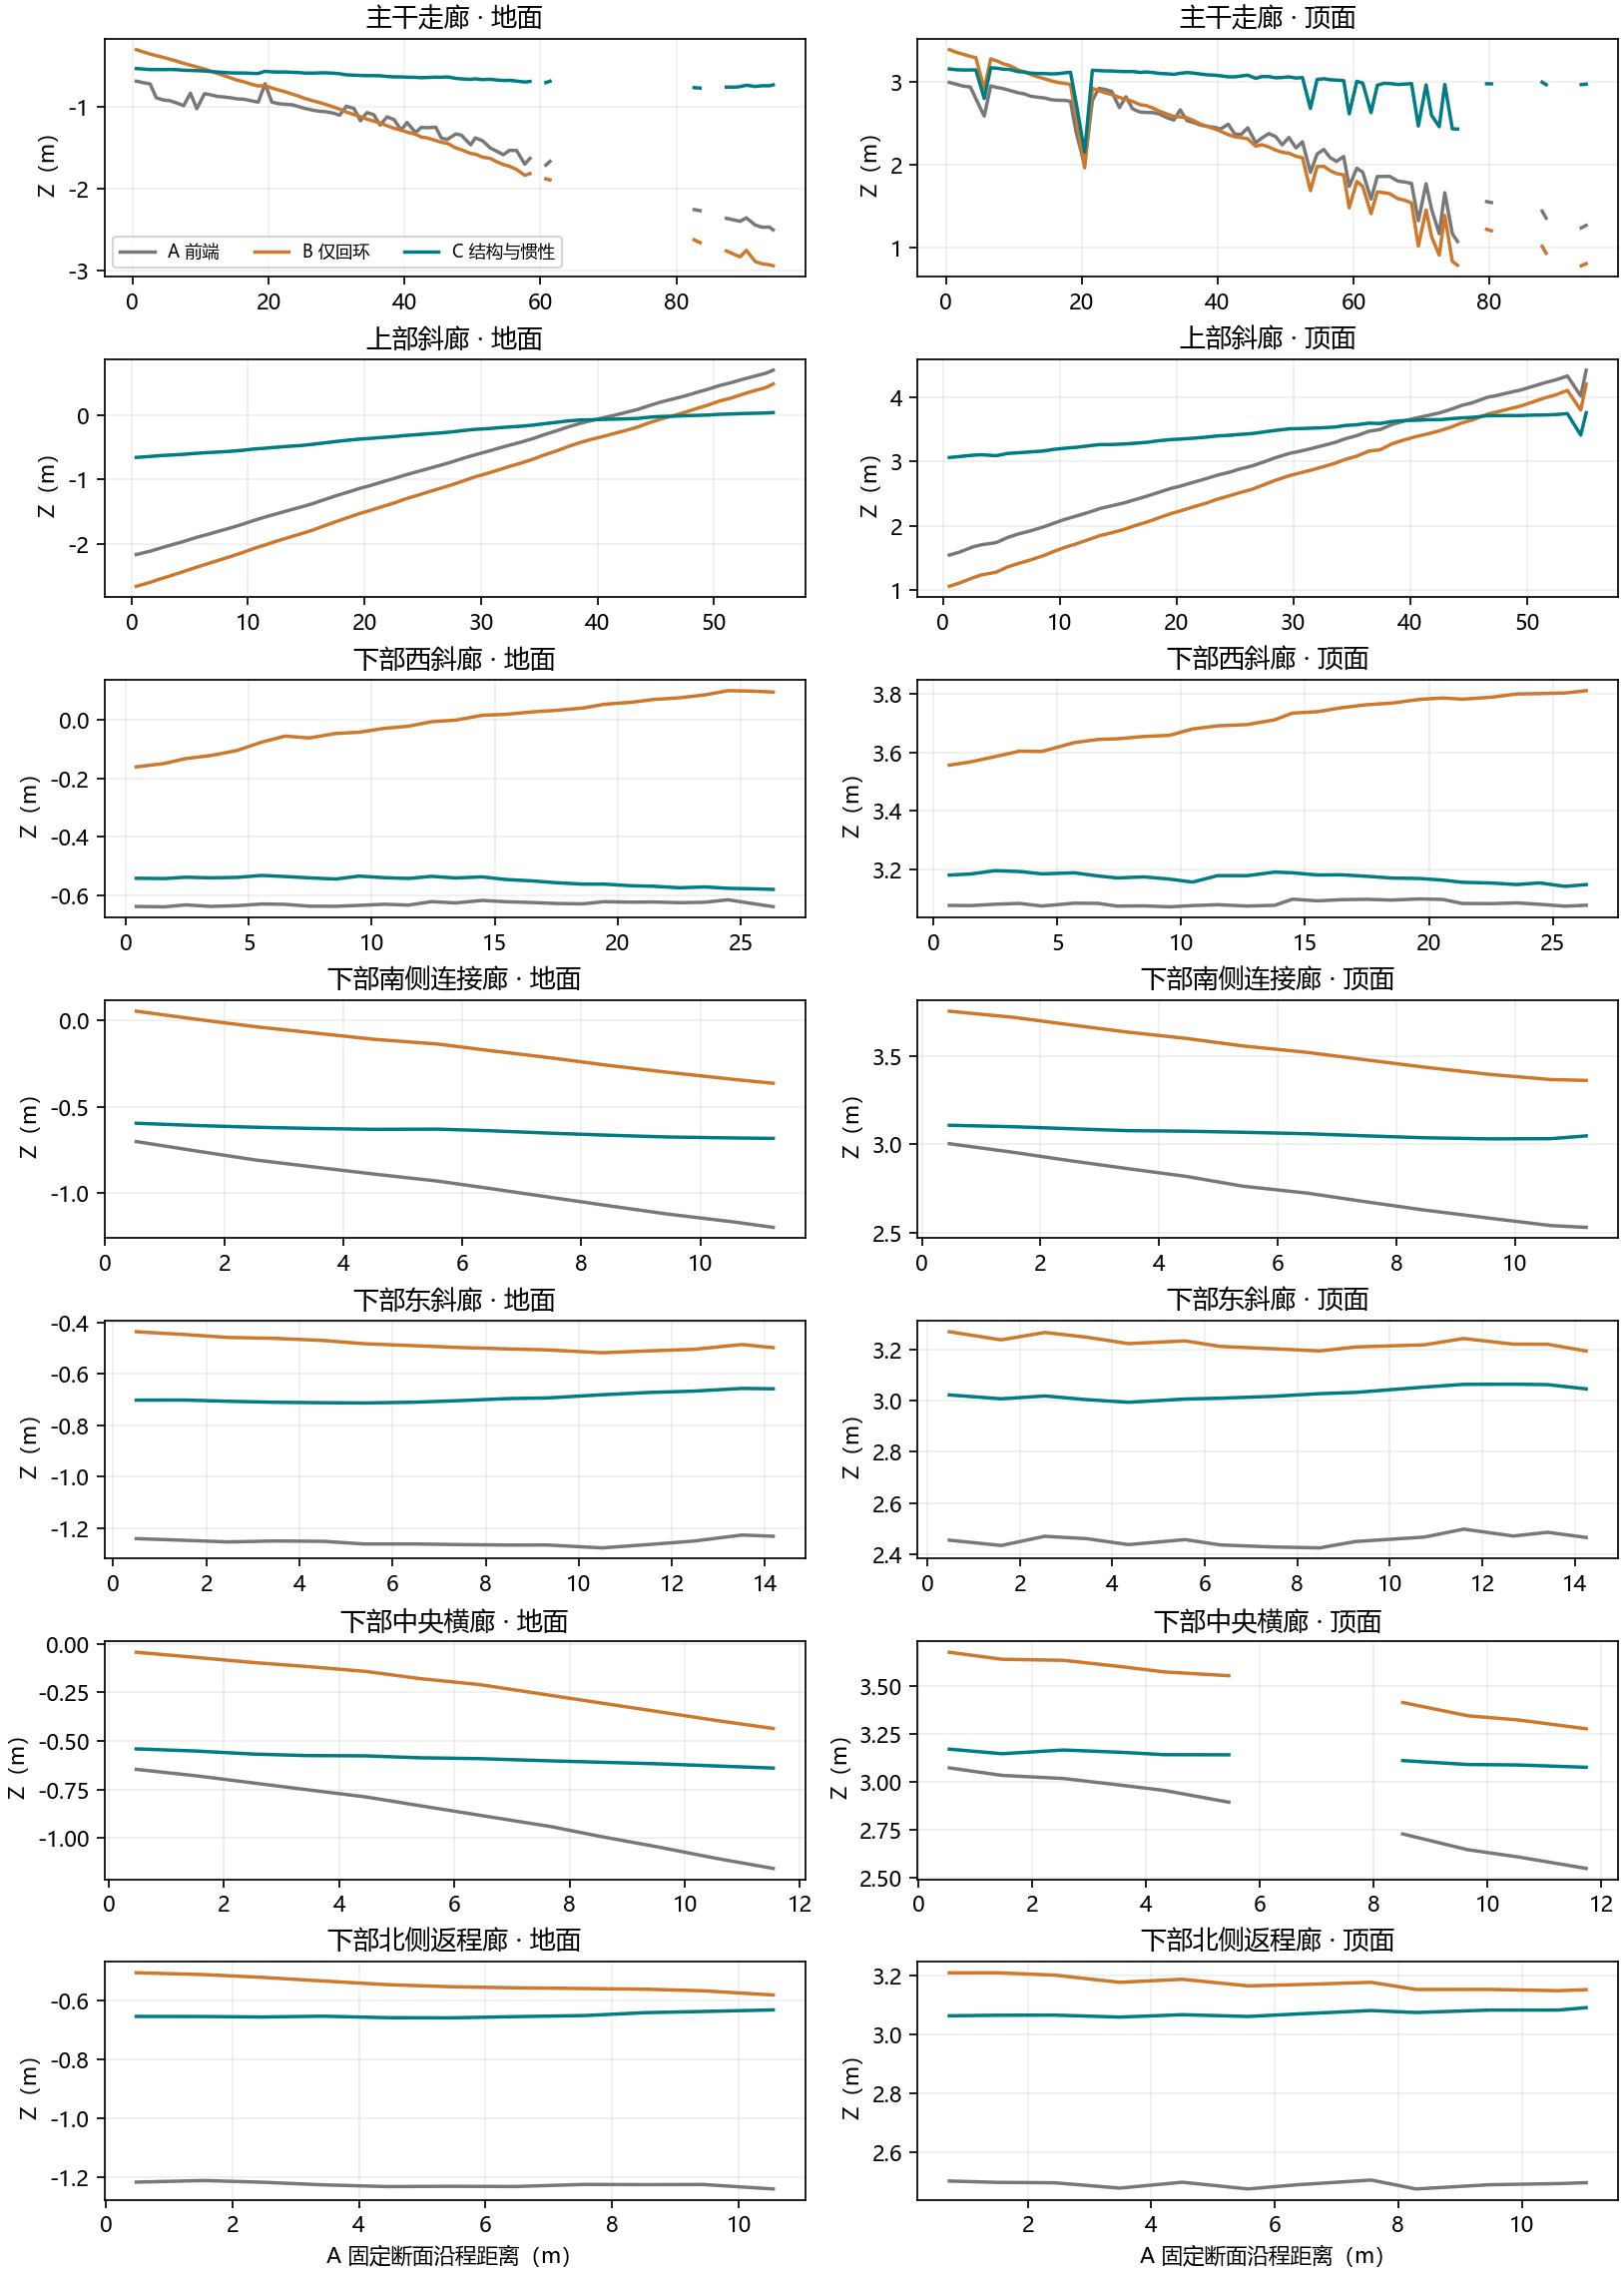

The table this chart was drawn from, first rows:
sbin, s, z, count, stage, surface, segment
0, 0.5595, -0.6936, 162, A, floor, main
1, 1.414, -0.7091, 124, A, floor, main
2, 2.594, -0.7276, 216, A, floor, main
3, 3.496, -0.8957, 260, A, floor, main
4, 4.584, -0.9242, 332, A, floor, main
5, 5.482, -0.9309, 304, A, floor, main
6, 6.514, -0.9594, 375, A, floor, main
7, 7.531, -0.9923, 363, A, floor, main
8, 8.517, -0.8395, 443, A, floor, main
9, 9.46, -1.029, 367, A, floor, main
10, 10.58, -0.8461, 404, A, floor, main
11, 11.53, -0.8602, 445, A, floor, main
12, 12.47, -0.8788, 477, A, floor, main
13, 13.43, -0.886, 427, A, floor, main
14, 14.5, -0.8967, 401, A, floor, main
15, 15.43, -0.9093, 360, A, floor, main
16, 16.5, -0.915, 310, A, floor, main
17, 17.55, -0.9338, 306, A, floor, main
18, 18.5, -0.9492, 270, A, floor, main
19, 19.49, -0.7246, 276, A, floor, main
20, 20.5, -0.9484, 240, A, floor, main
21, 21.52, -0.9678, 308, A, floor, main
22, 22.45, -0.9746, 231, A, floor, main
23, 23.52, -0.9817, 236, A, floor, main
24, 24.52, -1.005, 296, A, floor, main
25, 25.43, -1.027, 233, A, floor, main
26, 26.61, -1.048, 206, A, floor, main
27, 27.5, -1.06, 310, A, floor, main
28, 28.43, -1.066, 241, A, floor, main
29, 29.58, -1.083, 234, A, floor, main
30, 30.46, -1.108, 315, A, floor, main
31, 31.46, -0.9986, 220, A, floor, main
32, 32.58, -1.027, 241, A, floor, main
33, 33.53, -1.175, 335, A, floor, main
34, 34.47, -1.077, 300, A, floor, main
35, 35.48, -1.101, 317, A, floor, main
36, 36.41, -1.228, 262, A, floor, main
37, 37.45, -1.128, 263, A, floor, main
38, 38.49, -1.162, 221, A, floor, main
39, 39.51, -1.291, 294, A, floor, main
40, 40.38, -1.197, 167, A, floor, main
41, 41.63, -1.319, 116, A, floor, main
42, 42.48, -1.256, 174, A, floor, main
43, 43.32, -1.261, 101, A, floor, main
44, 44.61, -1.254, 107, A, floor, main
45, 45.43, -1.388, 96, A, floor, main
46, 46.31, -1.403, 87, A, floor, main
47, 47.55, -1.337, 82, A, floor, main
48, 48.36, -1.351, 33, A, floor, main
49, 49.74, -1.469, 73, A, floor, main
50, 50.43, -1.384, 92, A, floor, main
51, 51.49, -1.42, 46, A, floor, main
52, 52.65, -1.509, 43, A, floor, main
53, 53.44, -1.542, 31, A, floor, main
54, 54.56, -1.589, 18, A, floor, main
55, 55.43, -1.537, 58, A, floor, main
56, 56.49, -1.538, 21, A, floor, main
57, 57.69, -1.704, 13, A, floor, main
58, 58.46, -1.634, 22, A, floor, main
60, 60.79, -1.716, 10, A, floor, main
... 1,206 more rows
